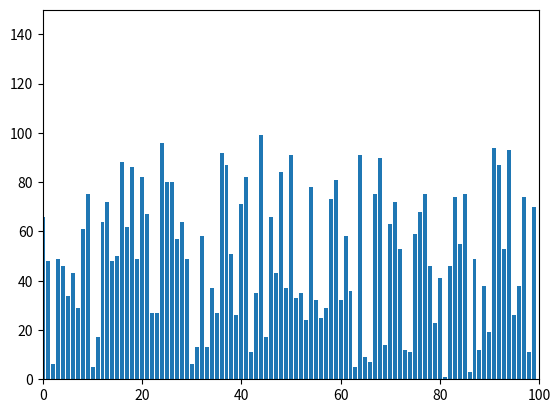

The script that saved this image: (Note: this script raises an exception after producing the figure.)
import random
import time
import matplotlib.pyplot as plt
import numpy as np

# Define some constants
WIDTH = 800
HEIGHT = 600
ARRAY_SIZE = 100
MIN_VALUE = 1
MAX_VALUE = 100

class Visualization:
    def __init__(self):
        self.array = [random.randint(MIN_VALUE, MAX_VALUE) for _ in range(ARRAY_SIZE)]
        self.fig, self.ax = plt.subplots()
        self.bar_rects = self.ax.bar(range(len(self.array)), self.array)
        self.ax.set_ylim([0, 150])
        self.ax.set_xlim([0, ARRAY_SIZE])

    def draw_array(self):
        for rect, height in zip(self.bar_rects, self.array):
            rect.set_height(height)

    def update(self):
        plt.pause(0.01)  # Pause to allow the plot to update
        plt.draw()  # Redraw the canvas

    def sort(self, algorithm):
        if algorithm == "quicksort":
            quicksort(self.array, 0, len(self.array) - 1)
        elif algorithm == "mergesort":
            mergesort(self.array, 0, len(self.array) - 1)
        else:
            print("Invalid algorithm")

    def show(self):
        plt.show(block=True)

def quicksort(arr, low, high):
    if low >= high:
        return
    pivot_index = partition(arr, low, high)
    quicksort(arr, low, pivot_index-1)
    quicksort(arr, pivot_index+1, high)

def partition(arr, low, high):
    pivot = arr[high]
    i = low - 1
    for j in range(low, high):
        if arr[j] <= pivot:
            i += 1
            arr[i], arr[j] = arr[j], arr[i]
    arr[i+1], arr[high] = arr[high], arr[i+1]
    return i + 1

def mergesort(arr, low, high):
    if low >= high:
        return
    mid = (low + high) // 2
    mergesort(arr, low, mid)
    mergesort(arr, mid + 1, high)
    merge(arr, low, mid, high)

def merge(arr, low, mid, high):
    left = arr[low:mid+1]
    right = arr[mid+1:high+1]
    result = []
    while len(left) > 0 and len(right) > 0:
        if left[0] <= right[0]:
            result.append(left.pop(0))
        else:
            result.append(right.pop(0))
    result.extend(left)
    result.extend(right)
    arr[low:high+1] = result

if __name__ == '__main__':
    vis = Visualization()
    while True:
        print("Enter 1 to visualize quicksort, 2 to visualize mergesort, or 3 to exit:")
        choice = input()
        if choice == '1':
            vis.sort("quicksort")
            vis.draw_array()
            vis.update()
            vis.show()
            break
        elif choice == '2':
            vis.sort("mergesort")
            vis.draw_array()
            vis.update()
            vis.show()
            break
        elif choice == '3':
            plt.close('all')
            break
        else:
            print("Invalid choice. Please try again.")
